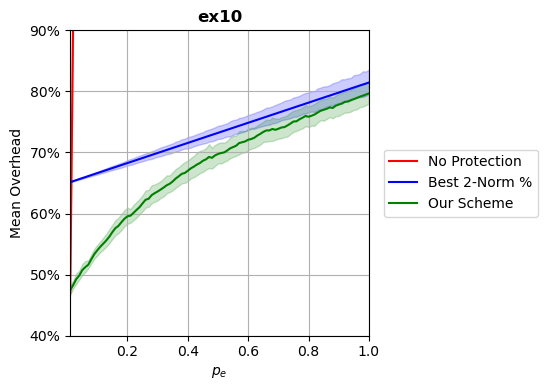

Data behind this chart, as committed beside it:
p, prot_overhead, nonprot_overhead, rand_overhead, r2n_overhead
0.0102, 0.4747, 0.4706, 0.9942, 0.6515
0.02, 0.4829, 0.9224, 0.9999, 0.6531
0.03, 0.4925, 1.384, 0.9995, 0.6547
0.04, 0.4984, 1.845, 1.006, 0.6564
0.05, 0.5073, 2.306, 1.011, 0.658
0.06, 0.5122, 2.767, 1.044, 0.6597
0.07, 0.5163, 3.229, 1.018, 0.6613
0.08, 0.5251, 3.69, 1.054, 0.663
0.09, 0.5335, 4.151, 1.018, 0.6646
0.1, 0.5399, 4.612, 1.03, 0.6663
0.11, 0.5457, 5.074, 1.045, 0.6679
0.12, 0.5509, 5.535, 1.015, 0.6696
0.13, 0.5562, 5.996, 1.069, 0.6712
0.14, 0.5622, 6.458, 1.046, 0.6729
0.15, 0.5697, 6.919, 1.037, 0.6745
0.16, 0.5762, 7.379, 1.133, 0.6761
0.17, 0.5798, 7.841, 1.064, 0.6778
0.18, 0.5859, 8.303, 1.099, 0.6794
0.19, 0.5916, 8.763, 1.029, 0.6811
0.2, 0.5956, 9.224, 1.092, 0.6827
0.21, 0.5966, 9.687, 1.032, 0.6844
0.22, 0.6011, 10.15, 1.078, 0.686
0.23, 0.606, 10.61, 1.106, 0.6877
0.24, 0.6105, 11.07, 1.066, 0.6893
0.25, 0.6168, 11.53, 1.114, 0.691
0.26, 0.6227, 11.99, 1.069, 0.6926
0.27, 0.6242, 12.46, 1.098, 0.6943
0.28, 0.6301, 12.92, 1.101, 0.6959
0.29, 0.6334, 13.38, 1.192, 0.6976
0.3, 0.6362, 13.84, 1.082, 0.6992
0.31, 0.6393, 14.3, 1.144, 0.7009
0.32, 0.6427, 14.76, 1.023, 0.7025
0.33, 0.6464, 15.22, 1.187, 0.7042
0.34, 0.6488, 15.68, 1.095, 0.7058
0.35, 0.6527, 16.14, 1.123, 0.7074
0.36, 0.6575, 16.61, 1.134, 0.7091
0.37, 0.6611, 17.07, 1.108, 0.7108
0.38, 0.6651, 17.53, 1.143, 0.7124
0.39, 0.6665, 17.99, 1.225, 0.714
0.4, 0.6702, 18.45, 1.19, 0.7157
0.41, 0.6741, 18.91, 1.326, 0.7173
0.42, 0.6768, 19.38, 1.157, 0.719
0.43, 0.6802, 19.84, 1.234, 0.7206
0.44, 0.6828, 20.3, 1.384, 0.7223
0.45, 0.6865, 20.76, 1.482, 0.7239
0.46, 0.6888, 21.22, 1.219, 0.7256
0.47, 0.6927, 21.68, 1.133, 0.7272
0.48, 0.6913, 22.14, 1.371, 0.7289
0.49, 0.6952, 22.61, 1.092, 0.7305
0.5, 0.6976, 23.06, 1.003, 0.7322
0.51, 0.6991, 23.53, 1.244, 0.7338
0.52, 0.7001, 23.98, 1.198, 0.7354
0.53, 0.7031, 24.45, 0.9924, 0.7371
0.54, 0.7067, 24.92, 1.368, 0.7388
0.55, 0.7089, 25.37, 1.267, 0.7404
0.56, 0.7111, 25.84, 1.323, 0.7421
0.57, 0.7155, 26.3, 1.161, 0.7437
0.58, 0.7168, 26.75, 1.514, 0.7453
0.59, 0.7182, 27.23, 1.061, 0.747
0.6, 0.7209, 27.68, 1.288, 0.7487
... 40 more rows
